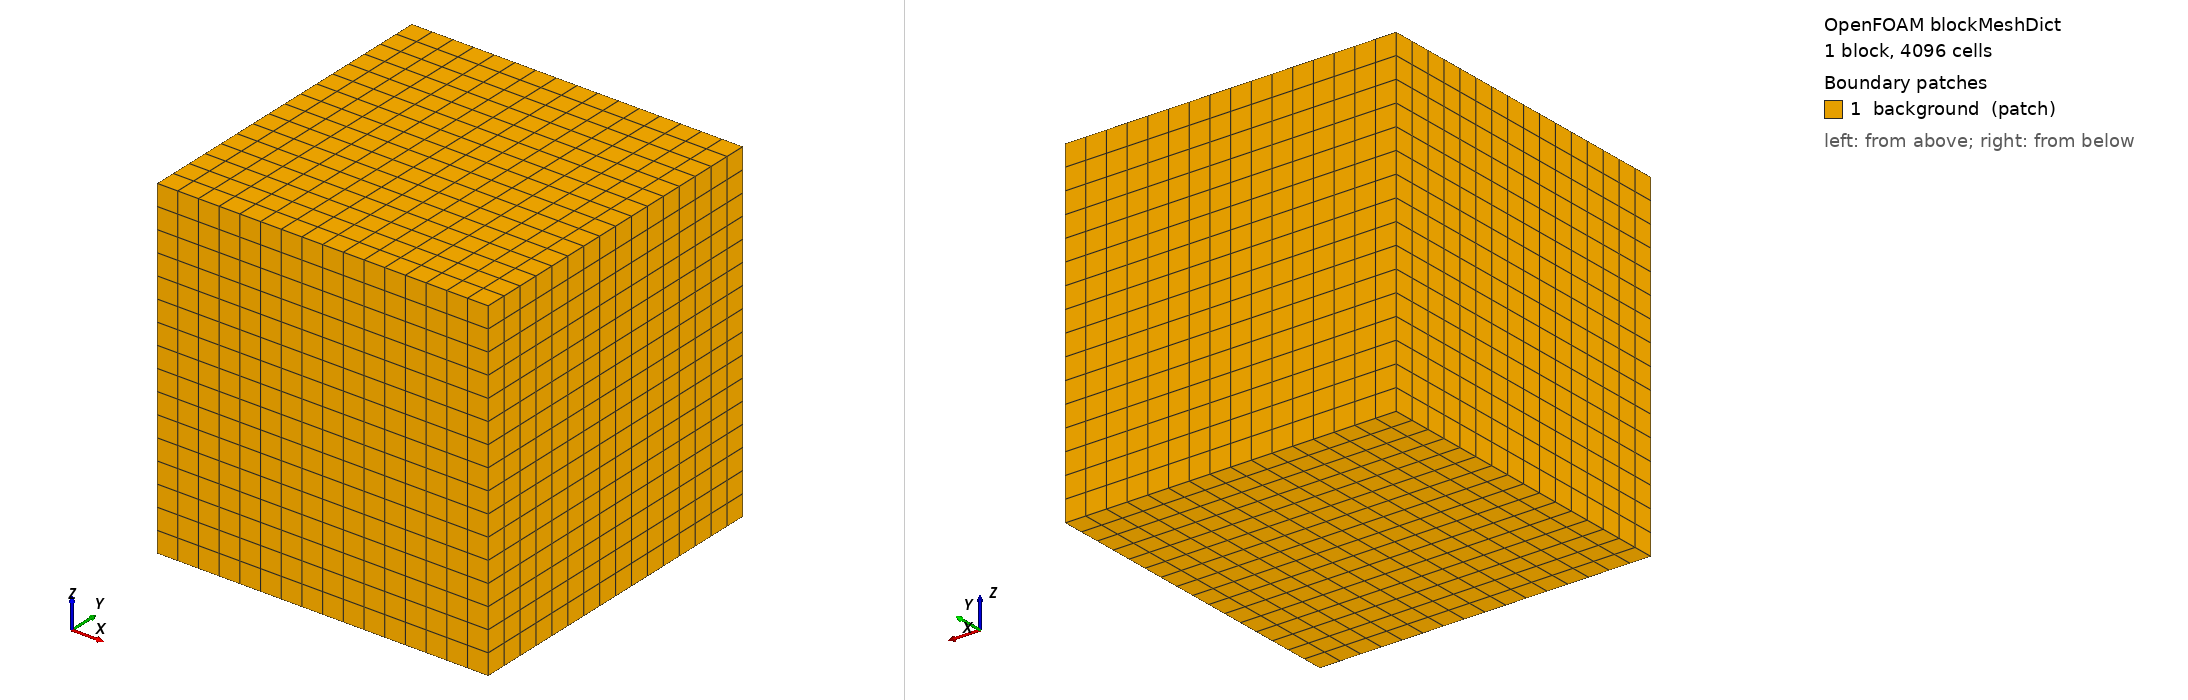

OpenFOAM case: the mesh blockMesh builds from blockMeshDict, 1 block(s), 4096 cells. Boundary patches (legend numbers): 1 background (patch). Left view from above one corner, right view from below the opposite corner. Boundary conditions: 0 field file(s) under 0/; 0 of 1 drawn patches have an entry in a shipped field file.

=== system/blockMeshDict ===
/*--------------------------------*- C++ -*----------------------------------*\
  =========                 |
  \\      /  F ield         | OpenFOAM: The Open Source CFD Toolbox
   \\    /   O peration     | Website:  https://openfoam.org
    \\  /    A nd           | Version:  13
     \\/     M anipulation  |
\*---------------------------------------------------------------------------*/
FoamFile
{
    format      ascii;
    class       dictionary;
    object      blockMeshDict;
}
// * * * * * * * * * * * * * * * * * * * * * * * * * * * * * * * * * * * * * //

convertToMeters 1;

vertices
(
    (-0.00475 -0.00475 -0.0006)
    (0.00475 -0.00475 -0.0006)
    (0.00475 0.00475 -0.0006)
    (-0.00475 0.00475 -0.0006)
    (-0.00475 -0.00475 0.009)
    (0.00475 -0.00475 0.009)
    (0.00475 0.00475 0.009)
    (-0.00475 0.00475 0.009)
);

blocks
(
    hex (0 1 2 3 4 5 6 7) (16 16 16) simpleGrading (1 1 1)
);

edges
(
);

boundary
(
    background
    {
        type patch;
        faces
        (
            (0 1 2 3)
            (4 5 6 7)
            (0 1 5 4)
            (1 2 6 5)
            (2 3 7 6)
            (3 0 4 7)
        );
    }
);

mergePatchPairs
(
);

// ************************************************************************* //


=== system/controlDict ===
/*--------------------------------*- C++ -*----------------------------------*\
  =========                 |
  \\      /  F ield         | OpenFOAM: The Open Source CFD Toolbox
   \\    /   O peration     | Website:  https://openfoam.org
    \\  /    A nd           | Version:  13
     \\/     M anipulation  |
\*---------------------------------------------------------------------------*/
FoamFile
{
    format      ascii;
    class       dictionary;
    location    "system";
    object      controlDict;
}
// * * * * * * * * * * * * * * * * * * * * * * * * * * * * * * * * * * * * * //

solver          incompressibleVoF;

startFrom       latestTime;

startTime       0;

stopAt          endTime;

endTime 7;

// Start with a conservative dt to avoid blowing up on the first step.
// `maxDeltaT` still caps the growth (set via the manager's dt parameter).
deltaT          0.0001;

writeControl    adjustableRunTime;

writeInterval   0.1;

purgeWrite      0;

writeFormat     binary;

writePrecision  6;

writeCompression off;

timeFormat      general;

timePrecision   6;

runTimeModifiable yes;

adjustTimeStep  yes;

maxCo           1.0;
maxAlphaCo      0.5;
maxDeltaT       0.01;

// ************************************************************************* //
